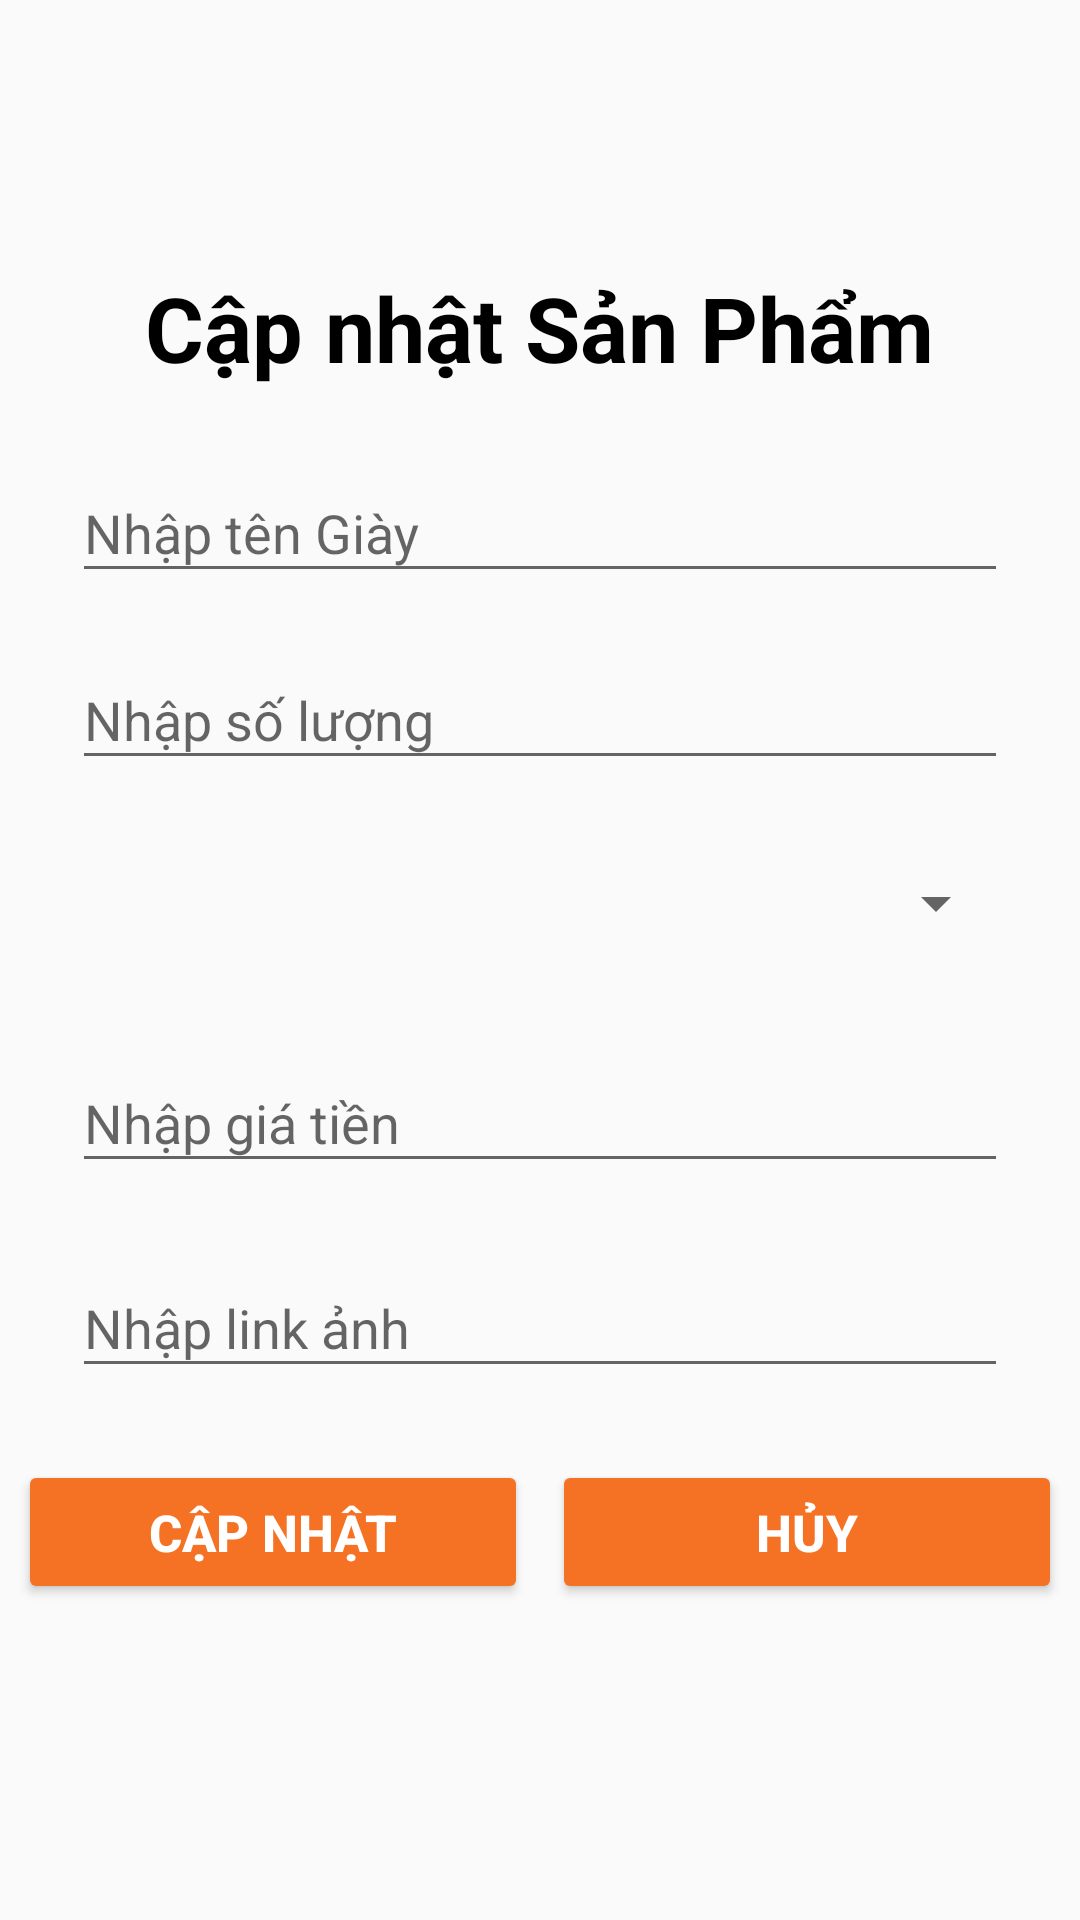

Reconstruct the res/layout file that produces this screen, plus the resources it refers to.
<!-- AndroidManifest.xml: application theme Theme.BanTra -->
<!-- res/layout/update_sanpham.xml -->
<?xml version="1.0" encoding="utf-8"?>
<LinearLayout xmlns:android="http://schemas.android.com/apk/res/android"
    android:layout_width="match_parent"
    android:layout_height="match_parent"
    android:gravity="center"
    android:orientation="vertical">

    <TextView
        android:layout_width="wrap_content"
        android:layout_height="wrap_content"
        android:text="Cập nhật Sản Phẩm"
        android:textSize="30sp"
        android:textStyle="bold"
        android:textColor="@color/black"/>

    <com.google.android.material.textfield.TextInputLayout
        android:layout_width="match_parent"
        android:layout_height="wrap_content"
        android:layout_marginTop="16dp"
        android:layout_marginHorizontal="24dp"
        android:id="@+id/in_updateTenSP">
        <com.google.android.material.textfield.TextInputEditText
            android:layout_width="match_parent"
            android:layout_height="wrap_content"
            android:hint="Nhập tên Giày"
            android:id="@+id/ed_updateTenSP"/>
    </com.google.android.material.textfield.TextInputLayout>

    <com.google.android.material.textfield.TextInputLayout
        android:layout_width="match_parent"
        android:layout_height="wrap_content"
        android:layout_marginTop="10dp"
        android:layout_marginHorizontal="24dp"
        android:id="@+id/in_updateSoLuong">
        <com.google.android.material.textfield.TextInputEditText
            android:layout_width="match_parent"
            android:layout_height="wrap_content"
            android:hint="Nhập số lượng"
            android:id="@+id/ed_updateSoLuong"/>
    </com.google.android.material.textfield.TextInputLayout>

    <Spinner
        android:layout_width="match_parent"
        android:layout_height="50dp"
        android:layout_marginTop="16dp"
        android:layout_marginHorizontal="24dp"
        android:id="@+id/spnSanPham2"/>

    <com.google.android.material.textfield.TextInputLayout
        android:layout_width="match_parent"
        android:layout_height="wrap_content"
        android:layout_marginTop="16dp"
        android:layout_marginHorizontal="24dp"
        android:id="@+id/in_updateGiaTien">
        <com.google.android.material.textfield.TextInputEditText
            android:layout_width="match_parent"
            android:layout_height="wrap_content"
            android:hint="Nhập giá tiền"
            android:id="@+id/ed_updateGiaTien"/>
    </com.google.android.material.textfield.TextInputLayout>

    <com.google.android.material.textfield.TextInputLayout
        android:layout_width="match_parent"
        android:layout_height="wrap_content"
        android:layout_marginTop="16dp"
        android:layout_marginHorizontal="24dp"
        android:id="@+id/in_updateAnh">
        <com.google.android.material.textfield.TextInputEditText
            android:layout_width="match_parent"
            android:layout_height="wrap_content"
            android:hint="Nhập link ảnh"
            android:id="@+id/ed_updateAnh"/>
    </com.google.android.material.textfield.TextInputLayout>














    <LinearLayout
        android:layout_width="match_parent"
        android:layout_height="wrap_content"
        android:layout_marginTop="24dp"
        android:layout_marginBottom="16dp"
        android:gravity="center"
        android:orientation="horizontal">
        <Button
            android:layout_width="170dp"
            android:layout_height="wrap_content"
            android:text="Cập nhật"
            android:textStyle="bold"
            android:layout_marginRight="8dp"
            android:backgroundTint="@color/orange"
            android:textColor="@color/white"
            android:textSize="17sp"
            android:id="@+id/SP_update"/>
        <Button
            android:layout_width="170dp"
            android:layout_height="wrap_content"
            android:text="Hủy"
            android:textStyle="bold"
            android:backgroundTint="@color/orange"
            android:textSize="17sp"
            android:textColor="@color/white"
            android:id="@+id/SP_Cancel2"/>
    </LinearLayout>

</LinearLayout>
<!-- resources referenced by this layout -->
<resources>
  <color name="black">#FF000000</color>
  <color name="orange">#f57224</color>
  <color name="white">#FFFFFFFF</color>
  <style name="Theme.BanTra" parent="Base.Theme.BanTra" />
  <style name="Base.Theme.BanTra" parent="Theme.AppCompat.Light.NoActionBar">
          
          
      </style>
</resources>
